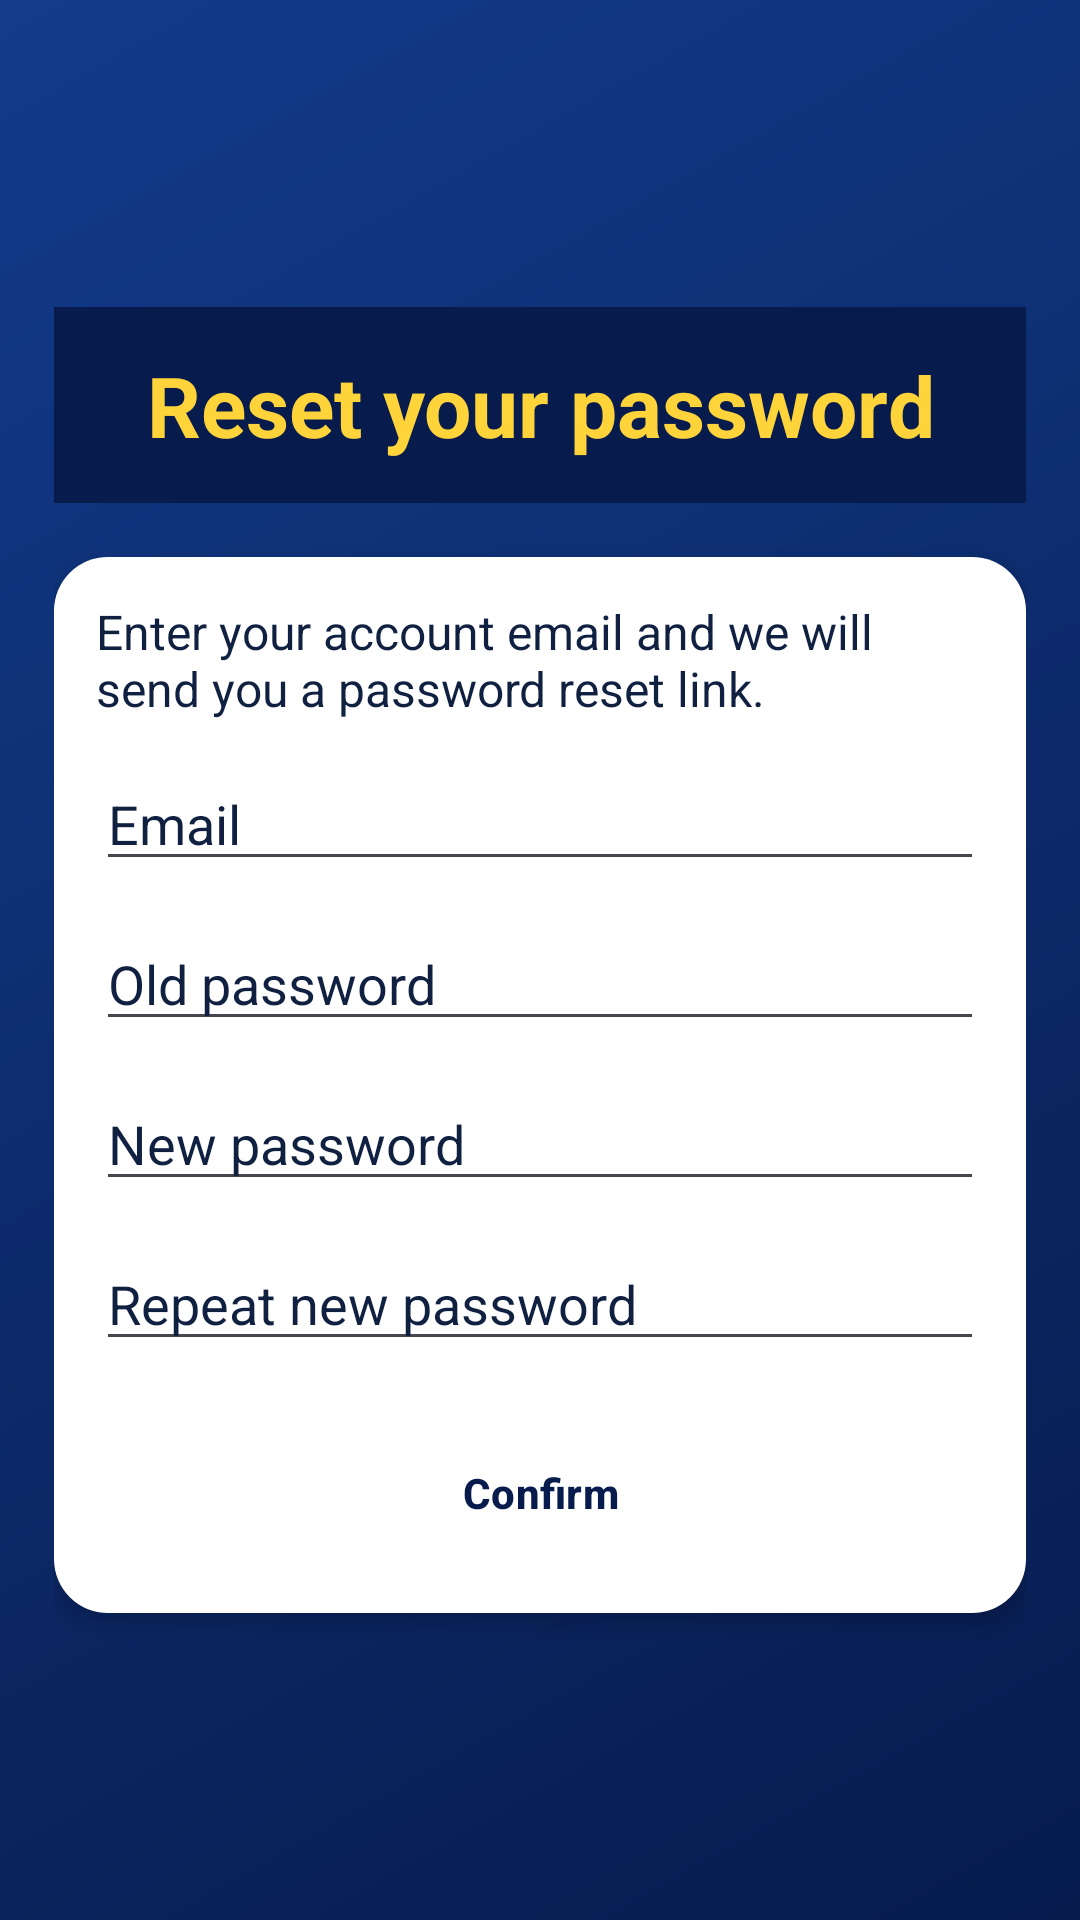

Layout XML and referenced resources for this Android screen:
<!-- AndroidManifest.xml: application theme Theme.Slagalica -->
<!-- res/layout/activity_reset_password.xml -->
<?xml version="1.0" encoding="utf-8"?>
<ScrollView xmlns:android="http://schemas.android.com/apk/res/android"
    android:layout_width="match_parent"
    android:layout_height="match_parent"
    android:background="@drawable/bg_screen"
    android:fillViewport="true">

    <LinearLayout
        android:layout_width="match_parent"
        android:layout_height="match_parent"
        android:orientation="vertical"
        android:gravity="center"
        android:padding="@dimen/screen_padding">

        <TextView
            android:id="@+id/resetPasswordTitle"
            style="@style/SlagalicaTitle"
            android:layout_width="match_parent"
            android:layout_height="wrap_content"
            android:text="@string/reset_your_password"
            android:background="@color/slagalica_dark_blue"
            android:padding="@dimen/card_padding" />

        <LinearLayout
            style="@style/SlagalicaCard"
            android:layout_width="match_parent"
            android:layout_height="wrap_content"
            android:layout_marginTop="@dimen/space_large"
            android:orientation="vertical">

            <TextView
                android:id="@+id/resetDescriptionText"
                android:layout_width="match_parent"
                android:layout_height="wrap_content"
                android:text="@string/reset_password_email_message"
                android:textColor="@color/slagalica_text"
                android:textSize="@dimen/body_text_size" />

            <EditText
                android:id="@+id/resetEmailInput"
                android:layout_width="match_parent"
                android:layout_height="wrap_content"
                android:layout_marginTop="@dimen/space_medium"
                android:hint="@string/email"
                android:inputType="textEmailAddress"
                android:textColor="@color/slagalica_text"
                android:textColorHint="@color/slagalica_text" />

            <LinearLayout
                android:id="@+id/changePasswordFieldsGroup"
                android:layout_width="match_parent"
                android:layout_height="wrap_content"
                android:orientation="vertical">

            <EditText
                android:id="@+id/oldPasswordInput"
                android:layout_width="match_parent"
                android:layout_height="wrap_content"
                android:layout_marginTop="@dimen/space_medium"
                android:hint="@string/old_password"
                android:inputType="textPassword"
                android:textColor="@color/slagalica_text"
                android:textColorHint="@color/slagalica_text" />

            <EditText
                android:id="@+id/newPasswordInput"
                android:layout_width="match_parent"
                android:layout_height="wrap_content"
                android:layout_marginTop="@dimen/space_medium"
                android:hint="@string/new_password"
                android:inputType="textPassword"
                android:textColor="@color/slagalica_text"
                android:textColorHint="@color/slagalica_text" />

            <EditText
                android:id="@+id/repeatNewPasswordInput"
                android:layout_width="match_parent"
                android:layout_height="wrap_content"
                android:layout_marginTop="@dimen/space_medium"
                android:hint="@string/repeat_new_password"
                android:inputType="textPassword"
                android:textColor="@color/slagalica_text"
                android:textColorHint="@color/slagalica_text" />

            </LinearLayout>

            <TextView
                android:id="@+id/resetErrorText"
                android:layout_width="match_parent"
                android:layout_height="wrap_content"
                android:layout_marginTop="@dimen/space_small"
                android:textColor="@color/slagalica_red"
                android:textSize="@dimen/small_text_size"
                android:visibility="gone" />

            <Button
                android:id="@+id/confirmResetButton"
                style="@style/SlagalicaConfirmButton"
                android:layout_width="match_parent"
                android:layout_height="wrap_content"
                android:layout_marginTop="@dimen/space_large"
                android:text="@string/confirm" />

        </LinearLayout>

    </LinearLayout>

</ScrollView>
<!-- resources referenced by this layout -->
<resources>
  <color name="slagalica_dark_blue">#071B4D</color>
  <color name="slagalica_red">#D62828</color>
  <color name="slagalica_text">#102040</color>
  <dimen name="body_text_size">16sp</dimen>
  <dimen name="card_padding">14dp</dimen>
  <dimen name="screen_padding">18dp</dimen>
  <dimen name="small_text_size">14sp</dimen>
  <dimen name="space_large">18dp</dimen>
  <dimen name="space_medium">12dp</dimen>
  <dimen name="space_small">8dp</dimen>
  <!-- drawable bg_screen (drawable) -->
  <?xml version="1.0" encoding="utf-8"?>
  <shape xmlns:android="http://schemas.android.com/apk/res/android">
      <gradient
          android:startColor="@color/slagalica_dark_blue"
          android:endColor="@color/slagalica_blue"
          android:angle="135" />
  </shape>
  <string name="confirm">Confirm</string>
  <string name="email">Email</string>
  <string name="new_password">New password</string>
  <string name="old_password">Old password</string>
  <string name="repeat_new_password">Repeat new password</string>
  <string name="reset_password_email_message">Enter your account email and we will send you a password reset link.</string>
  <string name="reset_your_password">Reset your password</string>
  <style name="SlagalicaCard">
          <item name="android:background">@drawable/bg_card</item>
          <item name="android:padding">@dimen/card_padding</item>
          <item name="android:elevation">4dp</item>
      </style>
  <style name="SlagalicaConfirmButton" parent="Widget.Material3.Button">
          <item name="android:backgroundTint">@color/slagalica_yellow</item>
          <item name="android:textColor">@color/slagalica_dark_blue</item>
          <item name="android:textStyle">bold</item>
          <item name="android:textAllCaps">false</item>
          <item name="android:minHeight">@dimen/button_height</item>
          <item name="cornerRadius">@dimen/button_radius</item>
      </style>
  <style name="SlagalicaTitle">
          <item name="android:textColor">@color/slagalica_yellow</item>
          <item name="android:textSize">@dimen/title_text_size</item>
          <item name="android:textStyle">bold</item>
          <item name="android:gravity">center</item>
      </style>
  <style name="Theme.Slagalica" parent="Base.Theme.Slagalica" />
  <color name="slagalica_blue">#123B8A</color>
  <!-- drawable bg_card (drawable) -->
  <?xml version="1.0" encoding="utf-8"?>
  <shape xmlns:android="http://schemas.android.com/apk/res/android">
      <solid android:color="@color/slagalica_card" />
      <corners android:radius="@dimen/card_radius" />
  </shape>
  <color name="slagalica_yellow">#FFD43B</color>
  <dimen name="button_height">52dp</dimen>
  <dimen name="button_radius">16dp</dimen>
  <dimen name="title_text_size">28sp</dimen>
  <color name="slagalica_card">#FFFFFF</color>
  <dimen name="card_radius">18dp</dimen>
  <!-- drawable empty_splash (drawable) -->
  <?xml version="1.0" encoding="utf-8"?>
  <shape xmlns:android="http://schemas.android.com/apk/res/android">
  
      <size
          android:width="1dp"
          android:height="1dp" />
  
      <solid android:color="@android:color/transparent" />
  
  </shape>
  <style name="Widget.Slagalica.Toolbar" parent="Widget.Material3.Toolbar">
          <item name="android:background">@color/slagalica_light_blue</item>
          <item name="titleTextColor">@color/slagalica_dark_blue</item>
      </style>
  <style name="Widget.Slagalica.Button" parent="Widget.Material3.Button">
          <item name="android:textStyle">bold</item>
          <item name="android:textAllCaps">false</item>
          <item name="cornerRadius">@dimen/button_radius</item>
      </style>
  <color name="slagalica_light_blue">#BFD7FF</color>
</resources>
